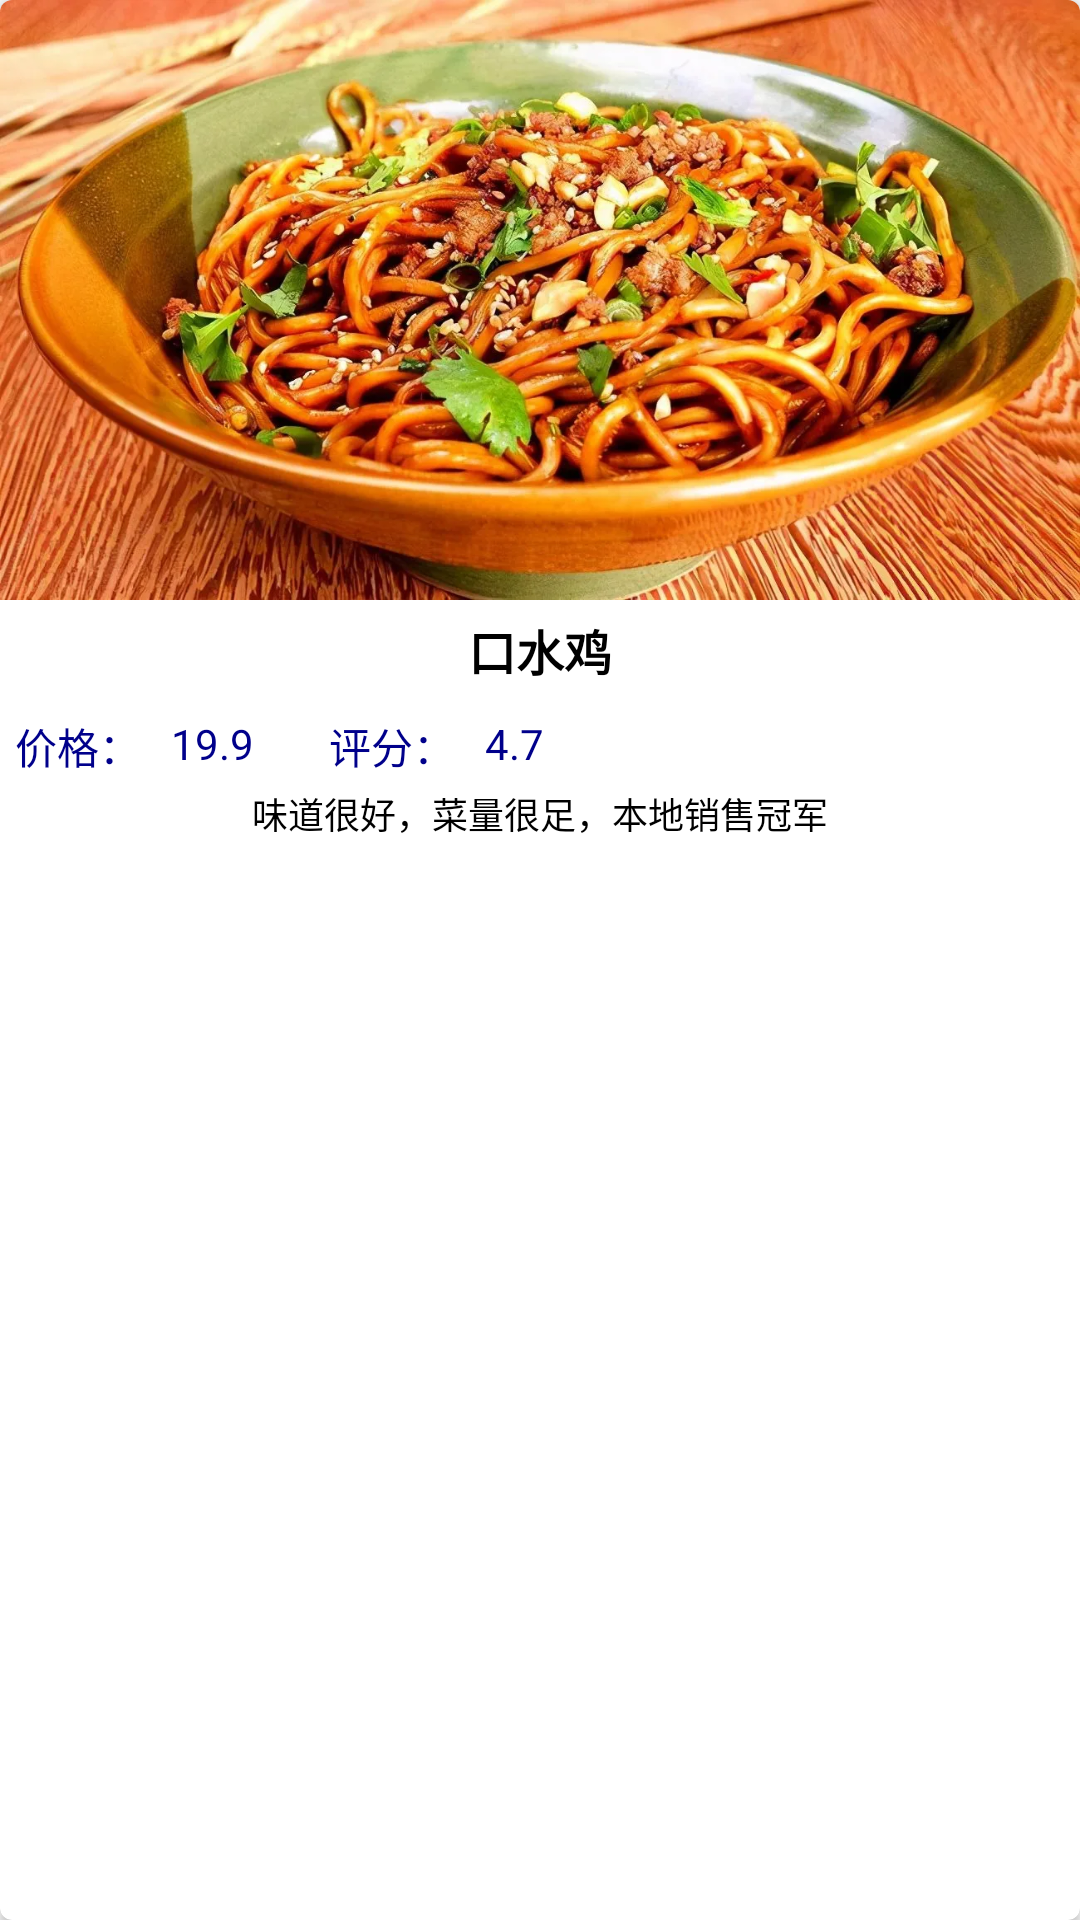

Here is an Android app screen rendered from its layout file. Give the layout XML and the strings, colors and styles it references.
<!-- AndroidManifest.xml: application theme MyTheme -->
<!-- res/layout/food_item.xml -->
<?xml version="1.0" encoding="utf-8"?>
<androidx.cardview.widget.CardView xmlns:android="http://schemas.android.com/apk/res/android"
    android:layout_width="match_parent"
    android:layout_height="wrap_content"
    xmlns:app="http://schemas.android.com/apk/res-auto"
    android:layout_margin="5dp"
    app:cardCornerRadius="4dp">

    <RelativeLayout
        android:layout_width="match_parent"
        android:layout_height="wrap_content"
        android:orientation="vertical">

        <ImageView
            android:id="@+id/food_image"
            android:layout_width="match_parent"
            android:layout_height="200dp"
            android:background="@drawable/p1"
            android:scaleType="centerCrop" />

        <TextView
            android:id="@+id/food_name"
            android:layout_width="wrap_content"
            android:layout_height="wrap_content"
            android:layout_below="@+id/food_image"
            android:layout_centerInParent="true"
            android:layout_margin="5dp"
            android:text="口水鸡"
            android:textColor="@color/Black"
            android:textSize="16sp"
            android:textStyle="bold" />

        <TextView
            android:id="@+id/tv_price"
            android:layout_width="wrap_content"
            android:layout_height="wrap_content"
            android:layout_below="@+id/food_name"
            android:layout_margin="5dp"
            android:text="价格："
            android:textColor="@color/DarkBlue"
            android:textSize="14sp" />

        <TextView
            android:id="@+id/food_price"
            android:layout_width="wrap_content"
            android:layout_height="wrap_content"
            android:layout_below="@+id/food_name"
            android:layout_centerInParent="true"
            android:layout_margin="5dp"
            android:layout_toRightOf="@+id/tv_price"
            android:text="19.9"
            android:textColor="@color/DarkBlue" />

        <TextView
            android:id="@+id/tv_score"
            android:layout_width="wrap_content"
            android:layout_height="wrap_content"
            android:layout_below="@+id/food_name"
            android:layout_marginLeft="20dp"
            android:layout_marginTop="5dp"
            android:layout_marginRight="5dp"
            android:layout_marginBottom="5dp"
            android:layout_toRightOf="@+id/food_price"
            android:text="评分："
            android:textColor="@color/DarkBlue"
            android:textSize="14sp" />

        <TextView
            android:id="@+id/food_score"
            android:layout_width="wrap_content"
            android:layout_height="wrap_content"
            android:layout_below="@+id/food_name"
            android:layout_centerInParent="true"
            android:layout_margin="5dp"
            android:layout_toRightOf="@+id/tv_score"
            android:text="4.7"
            android:textColor="@color/DarkBlue" />

        <TextView
            android:id="@+id/food_comment"
            android:layout_width="wrap_content"
            android:layout_height="wrap_content"
            android:layout_below="@+id/food_score"
            android:layout_centerHorizontal="true"
            android:text="味道很好，菜量很足，本地销售冠军"
            android:textColor="@color/Black"
            android:textSize="12sp" />

    </RelativeLayout>

</androidx.cardview.widget.CardView>
<!-- resources referenced by this layout -->
<resources>
  <color name="Black">#000000</color>
  <color name="DarkBlue">#00008B</color>
  <!-- drawable p1: jpg bitmap (drawable-v24, 166928 bytes) -->
  <style name="MyTheme" parent="AppTheme">
  
      </style>
  <style name="AppTheme" parent="Theme.AppCompat.Light.NoActionBar">
          
          <item name="colorPrimary">@color/DarkCyan</item>
          <item name="colorPrimaryDark">@color/black</item>
          <item name="colorAccent">@color/Red</item>
      </style>
  <color name="DarkCyan">#008B8B</color>
  <color name="black">#FF000000</color>
  <color name="Red">#FF0000</color>
</resources>
